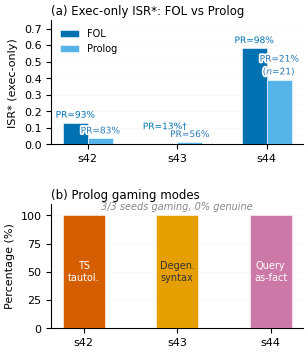

Python code for this plot: (Note: this script raises an exception after producing the figure.)
import matplotlib
matplotlib.use('Agg')
import matplotlib.pyplot as plt
import matplotlib.patheffects as pe
import numpy as np

plt.rcParams.update({
    'pdf.fonttype': 42, 'ps.fonttype': 42,
    'font.family': 'DejaVu Sans', 'font.size': 8,
    'axes.labelsize': 8, 'axes.titlesize': 9,
    'xtick.labelsize': 8, 'ytick.labelsize': 8,
    'axes.spines.top': False, 'axes.spines.right': False,
    'savefig.dpi': 300, 'savefig.bbox': 'tight',
    'savefig.pad_inches': 0.05,
})

# Okabe-Ito palette (consistent with fig2, fig3)
C_FOL = '#0072B2'
C_PROLOG = '#56B4E9'
C_PROLOG_TEXT = '#2A7AB5'
C_TS = '#D55E00'
C_DEGEN = '#E69F00'
C_QUERY = '#CC79A7'

seeds = ['s42', 's43', 's44']
x = np.arange(len(seeds))
bar_w = 0.28

# Panel (a) data
fol_isr = [0.132, 0.000, 0.582]
prolog_isr = [0.037, 0.015, 0.387]
fol_pr = [93, 13, 98]
prolog_pr = [83, 56, 21]

fig, (ax1, ax2) = plt.subplots(2, 1, figsize=(3.25, 4.0),
                                gridspec_kw={'hspace': 0.48})
stroke = [pe.withStroke(linewidth=2.5, foreground='white')]

# ── Panel (a): Exec-only ISR* ──
b1 = ax1.bar(x - bar_w/2, fol_isr, bar_w, color=C_FOL, label='FOL',
             edgecolor='white', linewidth=0.4, zorder=3)
b2 = ax1.bar(x + bar_w/2, prolog_isr, bar_w, color=C_PROLOG, label='Prolog',
             edgecolor='white', linewidth=0.4, zorder=3)

ax1.yaxis.grid(True, alpha=0.12, linewidth=0.4, zorder=0)

# PR annotations with per-seed vertical offsets
pr_y_fol =    [0.018, 0.075, 0.018]
pr_y_prolog = [0.018, 0.018, 0.018]

for i, (bar, pr) in enumerate(zip(b1, fol_pr)):
    label = f'PR={pr}%' + ('†' if i == 1 else '')
    bx = bar.get_x() + bar.get_width() / 2
    by = max(bar.get_height(), 0.005) + pr_y_fol[i]
    t = ax1.text(bx, by, label, ha='center', va='bottom',
                 fontsize=6.5, color=C_FOL)
    t.set_path_effects(stroke)

for i, (bar, pr) in enumerate(zip(b2, prolog_pr)):
    label = f'PR={pr}%'
    if i == 2:
        label += '\n($n$=21)'
    bx = bar.get_x() + bar.get_width() / 2
    by = bar.get_height() + pr_y_prolog[i]
    t = ax1.text(bx, by, label, ha='center', va='bottom',
                 fontsize=6.5, color=C_PROLOG_TEXT)
    t.set_path_effects(stroke)

ax1.set_xticks(x)
ax1.set_xticklabels(seeds)
ax1.set_ylabel('ISR* (exec-only)')
ax1.set_ylim(0, 0.75)
ax1.set_yticks(np.arange(0, 0.8, 0.1))
ax1.legend(fontsize=7, loc='upper left', frameon=False)
ax1.set_title('(a) Exec-only ISR*: FOL vs Prolog', fontsize=8.5,
              loc='left', pad=4)

# ── Panel (b): Prolog Gaming Modes ──
bw2 = 0.45
mode_colors = [C_TS, C_DEGEN, C_QUERY]
mode_labels_short = ['TS\ntautol.', 'Degen.\nsyntax', 'Query\nas-fact']
text_colors = ['white', '#333333', 'white']

for i in range(3):
    ax2.bar(x[i], 100, bw2, color=mode_colors[i], edgecolor='white',
            linewidth=0.4, zorder=3)
    ax2.text(x[i], 50, mode_labels_short[i], ha='center', va='center',
             fontsize=7, color=text_colors[i])

ax2.yaxis.grid(True, alpha=0.12, linewidth=0.4, zorder=0)

ax2.set_xticks(x)
ax2.set_xticklabels(seeds)
ax2.set_ylabel('Percentage (%)')
ax2.set_ylim(0, 110)
ax2.set_yticks([0, 25, 50, 75, 100])
ax2.set_title('(b) Prolog gaming modes', fontsize=8.5,
              loc='left', pad=4)

ax2.text(1.0, 105, '3/3 seeds gaming, 0% genuine',
         ha='center', fontsize=7, fontstyle='italic', color='#888888')

# ── Save ──
out_base = '/home/ubuntu/.agent-ml-research-idea_gen_0509_3/projects/solver-trace-ablation/docs/paper/figures/fig4_prolog_comparison'
fig.savefig(f'{out_base}.pdf', dpi=300, bbox_inches='tight', pad_inches=0.05)
fig.savefig(f'{out_base}.png', dpi=300, bbox_inches='tight', pad_inches=0.05)
plt.close()
print(f'Saved: {out_base}.pdf and .png')
